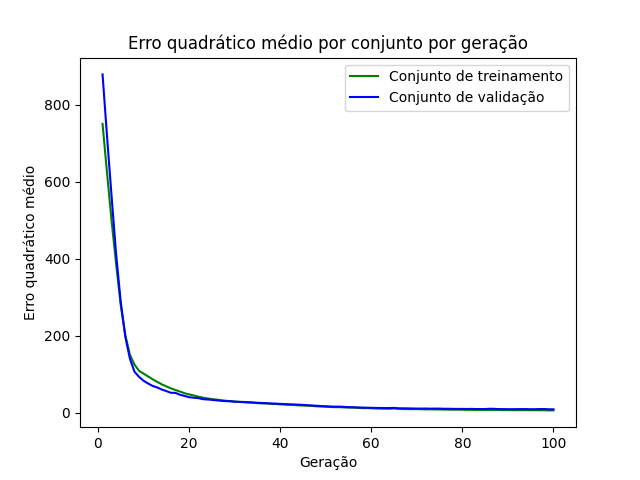

The table this chart was drawn from, first rows:
epoch, loss_train, loss_val
1, 750.4, 878.9
2, 621.3, 715.7
3, 497.1, 560
4, 384.9, 409.8
5, 279.3, 287.3
6, 202.1, 198
7, 151.2, 141.4
8, 125.9, 107.4
9, 109.6, 93.9
10, 102.3, 83.72
11, 94.86, 76.62
12, 87.58, 70.19
13, 80.74, 66.23
14, 74.56, 60.99
15, 69.01, 56.84
16, 63.97, 52.49
17, 59.69, 52.24
18, 55.62, 47.3
19, 51.36, 44.31
20, 48.31, 41.06
21, 45.55, 39.62
22, 42.42, 38.67
23, 39.91, 35.87
24, 37.89, 35.1
25, 36.03, 34.15
26, 34.83, 32.81
27, 33.03, 31.81
28, 31.87, 30.85
29, 30.73, 30.61
30, 29.43, 29.5
31, 28.91, 28.83
32, 27.8, 28.72
33, 27.68, 27.7
34, 26.97, 27.25
35, 25.51, 26.44
36, 24.94, 26.03
37, 24.69, 25.39
38, 23.54, 24.79
39, 23.43, 24.19
40, 22.34, 23.69
41, 21.99, 23.09
42, 21.15, 22.5
43, 20.83, 22.11
44, 19.76, 21.57
45, 19.38, 21.07
46, 19.04, 20.02
47, 18.33, 19.49
48, 17.31, 18.73
49, 16.83, 18.01
50, 16.3, 17.43
51, 15.66, 16.84
52, 15.07, 16.45
53, 15.11, 16.55
54, 14.42, 15.85
55, 14.14, 15.08
56, 13.85, 14.96
57, 13.58, 14.34
58, 12.56, 13.99
59, 12.67, 13.81
60, 12.36, 13.39
... 40 more rows
